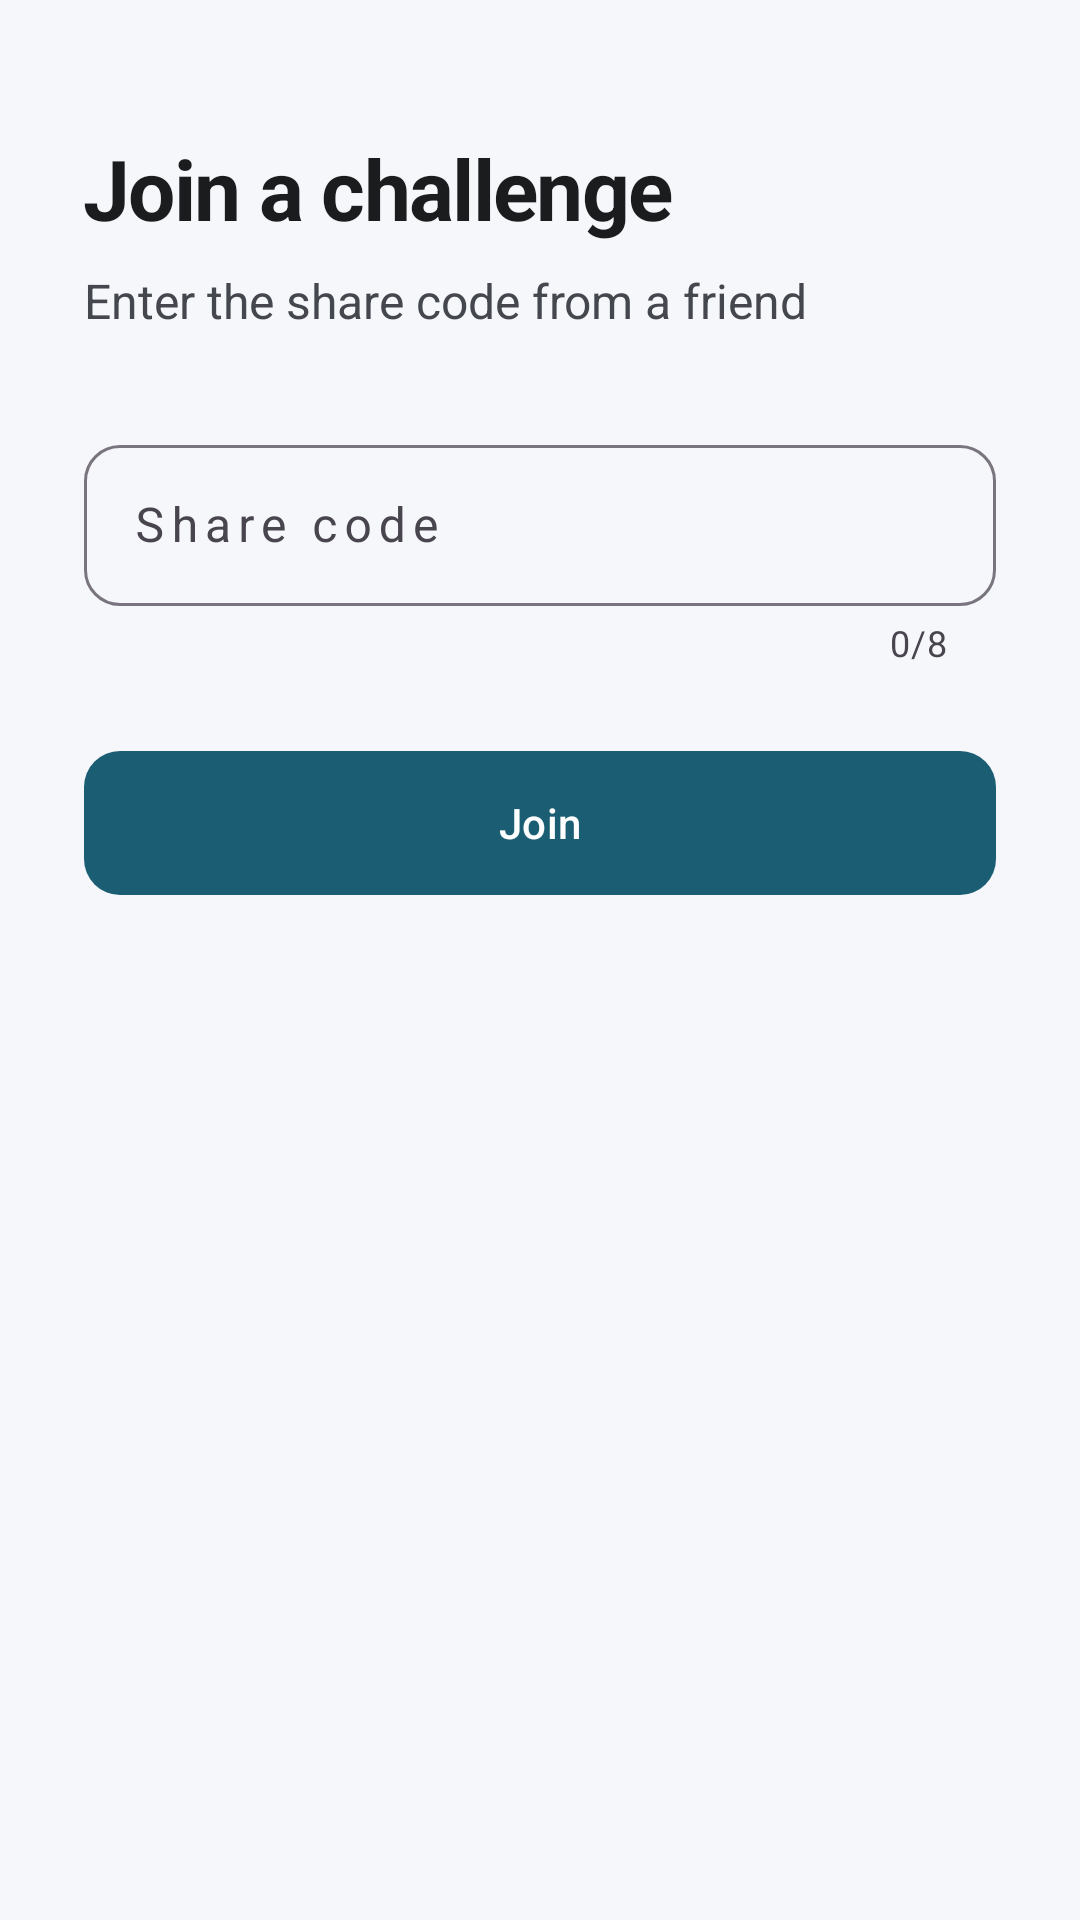

Reconstruct the res/layout file that produces this screen, plus the resources it refers to.
<!-- AndroidManifest.xml: application theme Theme.TakeControl -->
<!-- res/layout/fragment_join_challenge.xml -->
<?xml version="1.0" encoding="utf-8"?>
<ScrollView xmlns:android="http://schemas.android.com/apk/res/android"
    xmlns:app="http://schemas.android.com/apk/res-auto"
    android:layout_width="match_parent"
    android:layout_height="match_parent"
    android:fillViewport="true"
    android:background="@color/background">

    <LinearLayout
        android:layout_width="match_parent"
        android:layout_height="wrap_content"
        android:orientation="vertical"
        android:padding="28dp">

        <TextView
            android:layout_width="wrap_content"
            android:layout_height="wrap_content"
            android:layout_marginTop="16dp"
            android:text="@string/join_title"
            android:textColor="@color/text_primary"
            android:textSize="28sp"
            android:textStyle="bold"
            android:letterSpacing="-0.02" />

        <TextView
            android:layout_width="wrap_content"
            android:layout_height="wrap_content"
            android:layout_marginTop="8dp"
            android:layout_marginBottom="32dp"
            android:text="@string/join_subtitle"
            android:textColor="@color/text_secondary"
            android:textSize="16sp" />

        <com.google.android.material.textfield.TextInputLayout
            style="@style/Widget.TakeControl.TextInput"
            android:layout_width="match_parent"
            android:layout_height="wrap_content"
            android:layout_marginBottom="24dp"
            app:counterEnabled="true"
            app:counterMaxLength="8">

            <com.google.android.material.textfield.TextInputEditText
                android:id="@+id/shareCodeInput"
                android:layout_width="match_parent"
                android:layout_height="wrap_content"
                android:hint="@string/share_code"
                android:inputType="textCapCharacters"
                android:letterSpacing="0.15"
                android:paddingVertical="16dp"
                android:textAllCaps="true" />
        </com.google.android.material.textfield.TextInputLayout>

        <com.google.android.material.button.MaterialButton
            android:id="@+id/joinButton"
            android:layout_width="match_parent"
            android:layout_height="56dp"
            android:text="@string/join"
            app:cornerRadius="12dp" />

        <com.google.android.material.progressindicator.CircularProgressIndicator
            android:id="@+id/progressBar"
            android:layout_width="wrap_content"
            android:layout_height="wrap_content"
            android:layout_gravity="center_horizontal"
            android:layout_marginTop="16dp"
            android:indeterminate="true"
            android:visibility="gone" />
    </LinearLayout>
</ScrollView>
<!-- resources referenced by this layout -->
<resources>
  <color name="background">#F5F7FA</color>
  <color name="text_primary">#1A1C1E</color>
  <color name="text_secondary">#44474E</color>
  <string name="join">Join</string>
  <string name="join_subtitle">Enter the share code from a friend</string>
  <string name="join_title">Join a challenge</string>
  <string name="share_code">Share code</string>
  <style name="Widget.TakeControl.TextInput" parent="Widget.Material3.TextInputLayout.OutlinedBox">
          <item name="boxCornerRadiusTopStart">12dp</item>
          <item name="boxCornerRadiusTopEnd">12dp</item>
          <item name="boxCornerRadiusBottomStart">12dp</item>
          <item name="boxCornerRadiusBottomEnd">12dp</item>
      </style>
  <style name="Theme.TakeControl" parent="Theme.Material3.Light.NoActionBar">
          <item name="colorPrimary">@color/primary</item>
          <item name="colorPrimaryDark">@color/primary_dark</item>
          <item name="colorSecondary">@color/secondary</item>
          <item name="colorOnPrimary">@color/on_primary</item>
          <item name="colorSurface">@color/surface</item>
          <item name="android:statusBarColor">@android:color/transparent</item>
          <item name="android:windowLightStatusBar">false</item>
          <item name="android:windowBackground">@color/background</item>
          <item name="materialButtonStyle">@style/Widget.TakeControl.Button</item>
      </style>
  <color name="primary">#1B5E73</color>
  <color name="primary_dark">#0F3D4D</color>
  <color name="secondary">#4CAF93</color>
  <color name="on_primary">#FFFFFF</color>
  <color name="surface">#FFFFFF</color>
  <style name="Widget.TakeControl.Button" parent="Widget.Material3.Button">
          <item name="cornerRadius">12dp</item>
      </style>
</resources>
